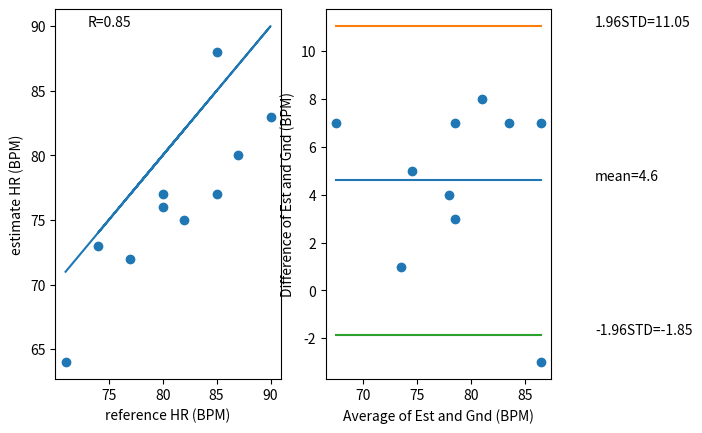

Reproduce this figure in Python.
#!/usr/bin/env python3
# -*- coding: utf-8 -*-
"""
Created on Fri Mar  6 18:46:01 2020

[redacted]
"""


import numpy as np
from scipy.stats import pearsonr
import matplotlib.pyplot as plt



gnd =  np.array([71,82,74,80,80,90,87,77,85,85]) #reference heart rate
est =  np.array([64,75,73,77,76,83,80,72,77,88]) #estimate of your algorithm

[R,p] = pearsonr(gnd,est)

plt.figure(1)
plt.clf()
plt.subplot(121)
plt.plot(gnd,gnd)
plt.scatter(gnd,est)
plt.text(min(gnd) + 2,max(est)+2,"R="+str(round(R,2)))
plt.ylabel("estimate HR (BPM)")
plt.xlabel("reference HR (BPM)")

avg = np.mean(np.array([ gnd, est ]), axis=0 )#take the average of gnd and est
dif =  (gnd-est)#take the difference of gnd and est
std =  np.std(dif)#get the standard deviation of the difference (using np.std)
bias = np.mean(dif)#the mean value of the difference
upper_std = (bias+1.96*std) #the bias plus 1.96 times the std
lower_std = (bias-1.96*std)#the bias minus 1.96 times the std

plt.subplot(122)
plt.scatter(avg, dif)
plt.plot([np.min(avg),np.max(avg)],[bias,bias])
plt.plot([np.min(avg),np.max(avg)],[upper_std, upper_std])
plt.plot([np.min(avg),np.max(avg)],[lower_std, lower_std])
plt.text(np.max(avg)+5,bias,"mean="+str(round(np.mean(gnd-est),2)))
plt.text(np.max(avg)+5,upper_std,"1.96STD="+str(round(upper_std,2)))
plt.text(np.max(avg)+5,lower_std,"-1.96STD="+str(round(lower_std,2)))
plt.ylabel("Difference of Est and Gnd (BPM)")
plt.xlabel("Average of Est and Gnd (BPM)")
plt.show()
